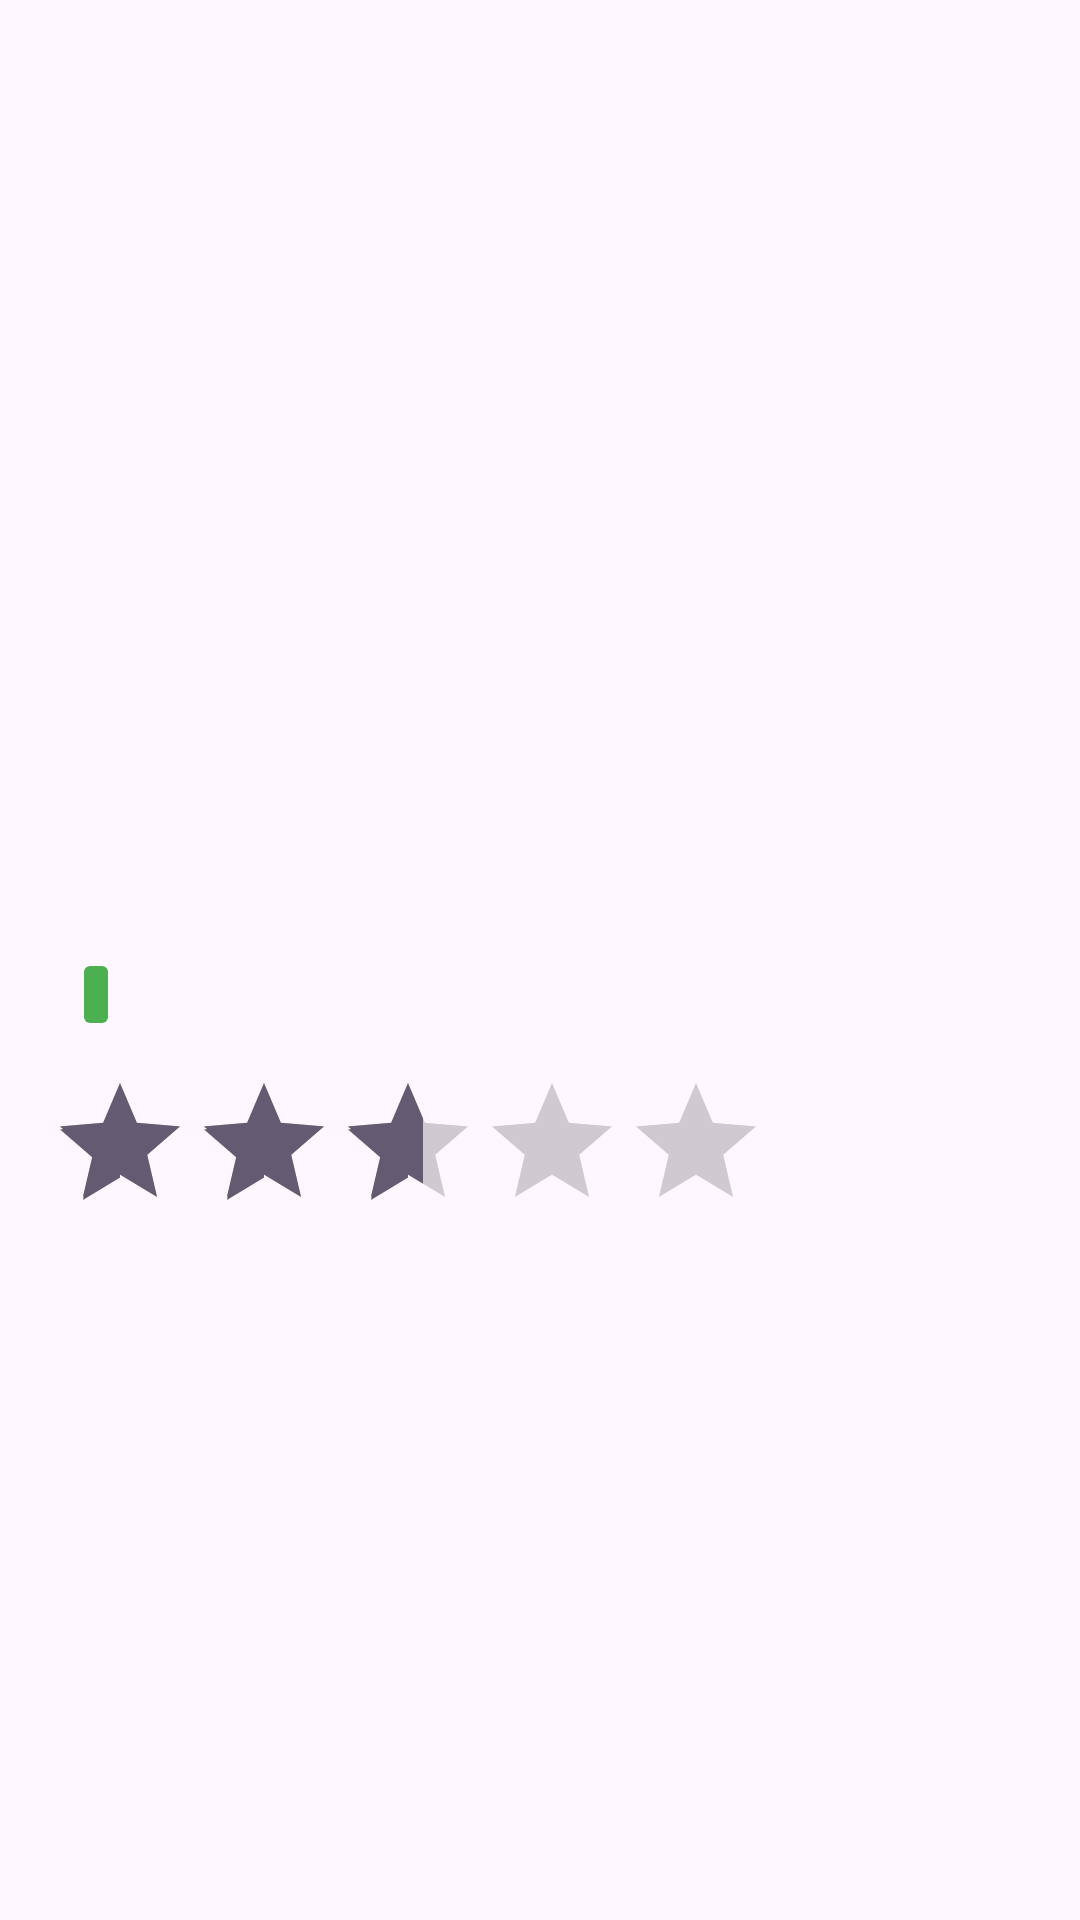

Reconstruct the res/layout file that produces this screen, plus the resources it refers to.
<!-- AndroidManifest.xml: application theme Theme.AndroidTask104 -->
<!-- res/layout/fragment_details.xml -->
<?xml version="1.0" encoding="utf-8"?>
<ScrollView xmlns:android="http://schemas.android.com/apk/res/android"
    xmlns:app="http://schemas.android.com/apk/res-auto"
    xmlns:tools="http://schemas.android.com/tools"
    android:layout_width="match_parent"
    android:layout_height="match_parent">

    <androidx.constraintlayout.widget.ConstraintLayout
        android:layout_width="match_parent"
        android:layout_height="wrap_content"
        android:padding="@dimen/detail_padding">

        <ImageView
            android:id="@+id/productDetailImageView"
            android:layout_width="0dp"
            android:layout_height="@dimen/detail_image_height"
            android:scaleType="centerCrop"
            app:layout_constraintEnd_toEndOf="parent"
            app:layout_constraintStart_toStartOf="parent"
            app:layout_constraintTop_toTopOf="parent"
            tools:srcCompat="@tools:sample/avatars" />

        <TextView
            android:id="@+id/productDetailTitleTextView"
            style="@style/TextAppearance.AppCompat.Headline"
            android:layout_width="0dp"
            android:layout_height="wrap_content"
            android:layout_marginTop="@dimen/detail_margin_top"
            android:textColor="@color/text_primary"
            app:layout_constraintEnd_toEndOf="parent"
            app:layout_constraintStart_toStartOf="parent"
            app:layout_constraintTop_toBottomOf="@id/productDetailImageView"
            tools:text="Essence Mascara Lash Princess" />

        <TextView
            android:id="@+id/productDetailBrandTextView"
            style="@style/TextAppearance.AppCompat.Subhead"
            android:layout_width="0dp"
            android:layout_height="wrap_content"
            android:layout_marginTop="@dimen/detail_margin_top_small"
            android:textColor="@color/text_secondary"
            app:layout_constraintEnd_toEndOf="parent"
            app:layout_constraintStart_toStartOf="parent"
            app:layout_constraintTop_toBottomOf="@id/productDetailTitleTextView"
            tools:text="Essence" />

        <TextView
            android:id="@+id/productDetailPriceTextView"
            style="@style/TextAppearance.AppCompat.Title"
            android:layout_width="wrap_content"
            android:layout_height="wrap_content"
            android:layout_marginTop="@dimen/detail_margin_top"
            android:textColor="@color/price_color"
            app:layout_constraintStart_toStartOf="parent"
            app:layout_constraintTop_toBottomOf="@id/productDetailBrandTextView"
            tools:text="$9.99" />

        <TextView
            android:id="@+id/productDetailDiscountTextView"
            style="@style/TextAppearance.AppCompat.Small"
            android:layout_width="wrap_content"
            android:layout_height="wrap_content"
            android:layout_marginStart="@dimen/detail_margin_small"
            android:background="@drawable/discount_background"
            android:paddingHorizontal="@dimen/padding_small"
            android:textColor="@color/discount_text_color"
            app:layout_constraintBottom_toBottomOf="@id/productDetailPriceTextView"
            app:layout_constraintStart_toEndOf="@id/productDetailPriceTextView"
            tools:text="-10.48%" />

        <RatingBar
            android:id="@+id/productDetailRatingBar"
            style="@style/Widget.AppCompat.RatingBar"
            android:layout_width="wrap_content"
            android:layout_height="wrap_content"
            android:layout_marginTop="@dimen/detail_margin_top"
            android:isIndicator="true"
            android:numStars="5"
            android:rating="2.56"
            android:stepSize="0.1"
            android:theme="@style/RatingBarColor"
            app:layout_constraintStart_toStartOf="parent"
            app:layout_constraintTop_toBottomOf="@id/productDetailPriceTextView" />

        <TextView
            android:id="@+id/productDetailRatingTextView"
            style="@style/TextAppearance.AppCompat.Caption"
            android:layout_width="wrap_content"
            android:layout_height="wrap_content"
            android:layout_marginStart="@dimen/detail_margin_small"
            android:textColor="@color/text_secondary"
            app:layout_constraintBottom_toBottomOf="@id/productDetailRatingBar"
            app:layout_constraintStart_toEndOf="@id/productDetailRatingBar"
            app:layout_constraintTop_toTopOf="@id/productDetailRatingBar"
            tools:text="(2.56)" />

        <TextView
            android:id="@+id/productDetailAvailabilityTextView"
            style="@style/TextAppearance.AppCompat.Caption"
            android:layout_width="wrap_content"
            android:layout_height="wrap_content"
            android:layout_marginTop="@dimen/detail_margin_top_small"
            android:textColor="@color/availability_in_stock"
            app:layout_constraintStart_toStartOf="parent"
            app:layout_constraintTop_toBottomOf="@id/productDetailRatingBar"
            tools:text="@string/in_stock" />

        <TextView
            android:id="@+id/productDetailCategoryTextView"
            style="@style/TextAppearance.AppCompat.Caption"
            android:layout_width="wrap_content"
            android:layout_height="wrap_content"
            android:layout_marginStart="@dimen/detail_margin_large"
            android:textColor="@color/text_secondary"
            app:layout_constraintStart_toEndOf="@id/productDetailAvailabilityTextView"
            app:layout_constraintTop_toTopOf="@id/productDetailAvailabilityTextView"
            tools:text="Beauty" />

        <TextView
            android:id="@+id/productDetailDescriptionTextView"
            style="@style/TextAppearance.AppCompat.Body1"
            android:layout_width="0dp"
            android:layout_height="wrap_content"
            android:layout_marginTop="@dimen/detail_margin_top"
            android:textColor="@color/text_primary"
            app:layout_constraintEnd_toEndOf="parent"
            app:layout_constraintStart_toStartOf="parent"
            app:layout_constraintTop_toBottomOf="@id/productDetailAvailabilityTextView"
            tools:text="The Essence Mascara Lash Princess is a popular mascara known for its volumizing and lengthening effects. Achieve dramatic lashes with this long-lasting and cruelty-free formula." />

    </androidx.constraintlayout.widget.ConstraintLayout>

</ScrollView>
<!-- resources referenced by this layout -->
<resources>
  <color name="availability_in_stock">#4CAF50</color>
  <color name="discount_text_color">#FFFFFF</color>
  <color name="price_color">#FF5722</color>
  <color name="text_primary">#212121</color>
  <color name="text_secondary">#757575</color>
  <dimen name="detail_image_height">200dp</dimen>
  <dimen name="detail_margin_large">24dp</dimen>
  <dimen name="detail_margin_small">12dp</dimen>
  <dimen name="detail_margin_top">16dp</dimen>
  <dimen name="detail_margin_top_small">12dp</dimen>
  <dimen name="detail_padding">16dp</dimen>
  <dimen name="padding_small">4dp</dimen>
  <!-- drawable discount_background (drawable) -->
  <?xml version="1.0" encoding="utf-8"?>
  <shape xmlns:android="http://schemas.android.com/apk/res/android"
      android:shape="rectangle">
      <solid android:color="@color/discount_background_color" />
      <corners android:radius="2dp" />
  </shape>
  <string name="in_stock">In Stock</string>
  <style name="Theme.AndroidTask104" parent="Base.Theme.AndroidTask104" />
  <color name="discount_background_color">#4CAF50</color>
  <style name="Base.Theme.AndroidTask104" parent="Theme.Material3.DayNight.NoActionBar">
          
          
      </style>
</resources>
